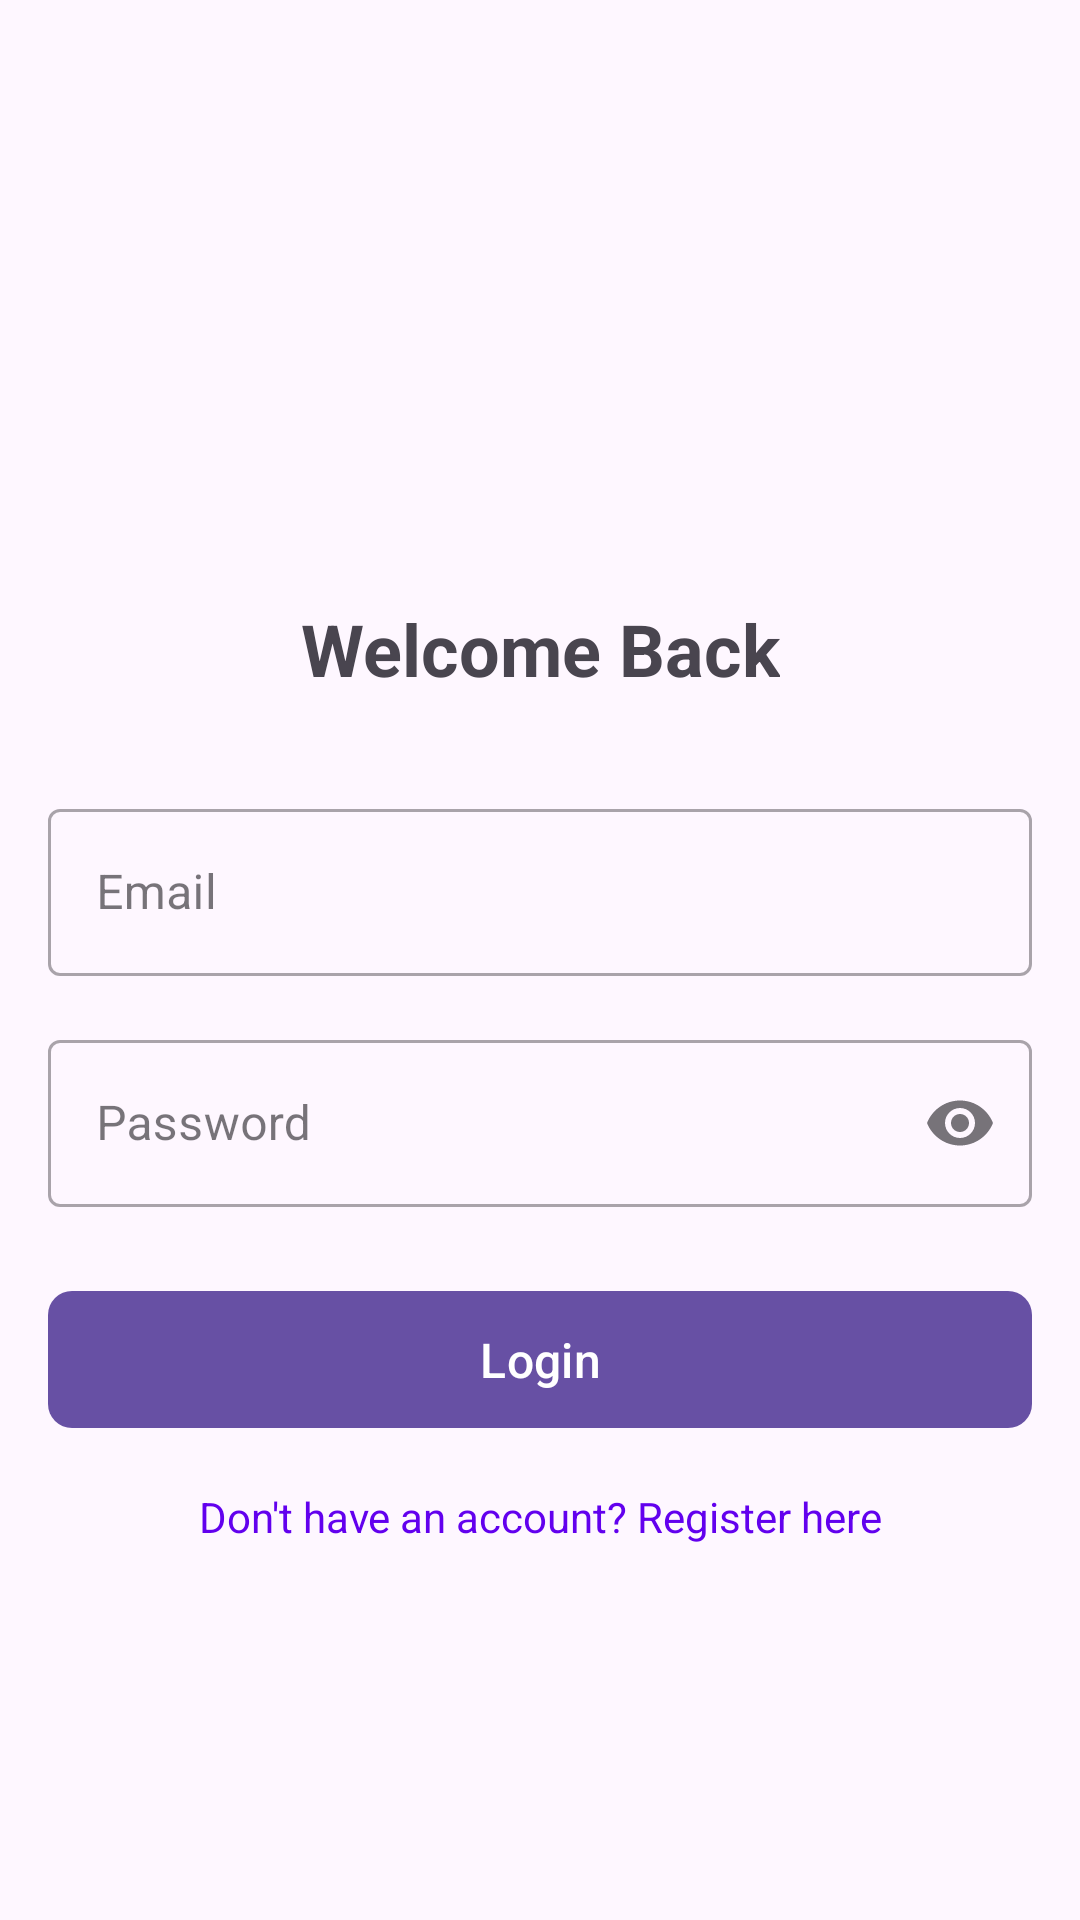

Here is an Android app screen rendered from its layout file. Give the layout XML and the strings, colors and styles it references.
<!-- AndroidManifest.xml: application theme Theme.BaleSuk -->
<!-- res/layout/activity_login.xml -->
<?xml version="1.0" encoding="utf-8"?>
<androidx.constraintlayout.widget.ConstraintLayout
    xmlns:android="http://schemas.android.com/apk/res/android"
    xmlns:app="http://schemas.android.com/apk/res-auto"
    android:layout_width="match_parent"
    android:layout_height="match_parent"
    android:padding="16dp">

    
    <ImageView
        android:id="@+id/ivLogo"
        android:layout_width="120dp"
        android:layout_height="120dp"
        android:layout_marginTop="48dp"
        android:src="@drawable/ic_launcher_foreground"
        app:layout_constraintTop_toTopOf="parent"
        app:layout_constraintStart_toStartOf="parent"
        app:layout_constraintEnd_toEndOf="parent" />

    
    <TextView
        android:id="@+id/tvLoginTitle"
        android:layout_width="wrap_content"
        android:layout_height="wrap_content"
        android:text="Welcome Back"
        android:textSize="24sp"
        android:textStyle="bold"
        android:layout_marginTop="16dp"
        app:layout_constraintTop_toBottomOf="@id/ivLogo"
        app:layout_constraintStart_toStartOf="parent"
        app:layout_constraintEnd_toEndOf="parent" />

    
    <com.google.android.material.textfield.TextInputLayout
        android:id="@+id/tilEmail"
        style="@style/Widget.MaterialComponents.TextInputLayout.OutlinedBox"
        android:layout_width="match_parent"
        android:layout_height="wrap_content"
        android:layout_marginTop="32dp"
        android:hint="Email"
        app:layout_constraintTop_toBottomOf="@id/tvLoginTitle"
        app:layout_constraintStart_toStartOf="parent"
        app:layout_constraintEnd_toEndOf="parent">

        <com.google.android.material.textfield.TextInputEditText
            android:id="@+id/etEmail"
            android:layout_width="match_parent"
            android:layout_height="wrap_content"
            android:inputType="textEmailAddress" />
    </com.google.android.material.textfield.TextInputLayout>

    
    <com.google.android.material.textfield.TextInputLayout
        android:id="@+id/tilPassword"
        style="@style/Widget.MaterialComponents.TextInputLayout.OutlinedBox"
        android:layout_width="match_parent"
        android:layout_height="wrap_content"
        android:layout_marginTop="16dp"
        android:hint="Password"
        app:endIconMode="password_toggle"
        app:layout_constraintTop_toBottomOf="@id/tilEmail"
        app:layout_constraintStart_toStartOf="parent"
        app:layout_constraintEnd_toEndOf="parent">

        <com.google.android.material.textfield.TextInputEditText
            android:id="@+id/etPassword"
            android:layout_width="match_parent"
            android:layout_height="wrap_content"
            android:inputType="textPassword" />
    </com.google.android.material.textfield.TextInputLayout>

    
    <com.google.android.material.button.MaterialButton
        android:id="@+id/btnLogin"
        android:layout_width="match_parent"
        android:layout_height="wrap_content"
        android:layout_marginTop="24dp"
        android:padding="12dp"
        android:text="Login"
        android:textSize="16sp"
        app:cornerRadius="8dp"
        app:layout_constraintTop_toBottomOf="@id/tilPassword"
        app:layout_constraintStart_toStartOf="parent"
        app:layout_constraintEnd_toEndOf="parent" />

    
    <TextView
        android:id="@+id/tvRegisterPrompt"
        android:layout_width="wrap_content"
        android:layout_height="wrap_content"
        android:layout_marginTop="16dp"
        android:text="Don't have an account? Register here"
        android:textColor="@color/design_default_color_primary"
        app:layout_constraintTop_toBottomOf="@id/btnLogin"
        app:layout_constraintStart_toStartOf="parent"
        app:layout_constraintEnd_toEndOf="parent" />

</androidx.constraintlayout.widget.ConstraintLayout>
<!-- resources referenced by this layout -->
<resources>
  <style name="Theme.BaleSuk" parent="Base.Theme.BaleSuk" />
  <style name="Base.Theme.BaleSuk" parent="Theme.Material3.DayNight">
          
          
      </style>
</resources>
